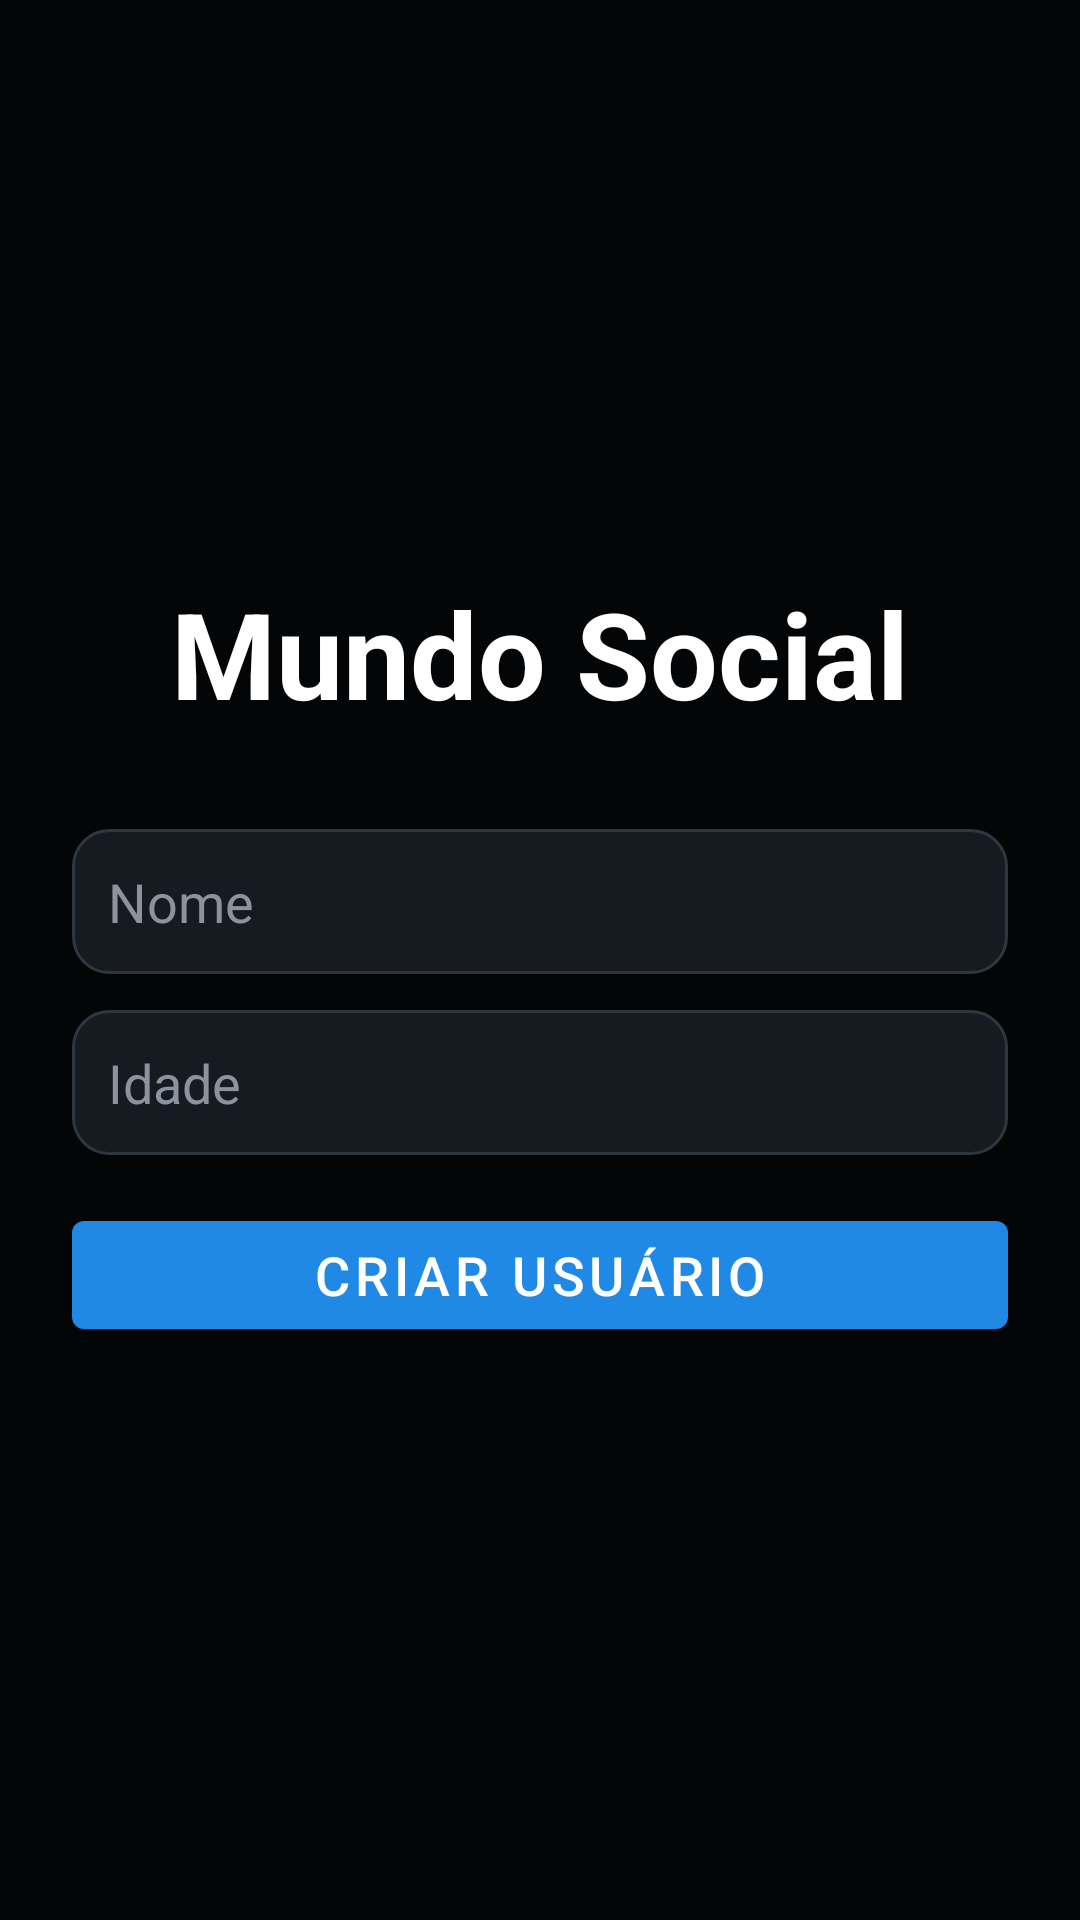

Reconstruct the res/layout file that produces this screen, plus the resources it refers to.
<!-- AndroidManifest.xml: application theme Theme.MundoSocial -->
<!-- res/layout/activity_cadastro_usuario.xml -->
<?xml version="1.0" encoding="utf-8"?>
<FrameLayout
    xmlns:android="http://schemas.android.com/apk/res/android"
    android:layout_width="match_parent"
    android:layout_height="match_parent">

    
    <ImageView
        android:id="@+id/imgFundo"
        android:layout_width="match_parent"
        android:layout_height="873dp"
        android:adjustViewBounds="true"
        android:scaleType="centerInside"
        android:scaleX="1.3"
        android:scaleY="1.3"
        android:src="@drawable/fundo_login"
        android:translationY="60dp" />

    
    <LinearLayout
        android:orientation="vertical"
        android:padding="24dp"
        android:layout_width="match_parent"
        android:layout_height="match_parent"
        android:gravity="center"
        android:background="#B3000000">

        
        <TextView
            android:id="@+id/tituloApp"
            android:layout_width="match_parent"
            android:layout_height="wrap_content"
            android:text="Mundo Social"
            android:textColor="#FFFF"
            android:textSize="40sp"
            android:textStyle="bold"
            android:gravity="center"
            android:layout_marginBottom="32dp" />

        
        <LinearLayout
            android:orientation="vertical"
            android:layout_width="match_parent"
            android:layout_height="wrap_content">

            <EditText
                android:id="@+id/editNome"
                android:hint="Nome"
                android:layout_width="match_parent"
                android:layout_height="wrap_content"
                android:textColor="#C9D1D9"
                android:textColorHint="#8B949E"
                android:background="@drawable/edittext_background"
                android:layout_marginBottom="12dp" />

            <EditText
                android:id="@+id/editIdade"
                android:hint="Idade"
                android:inputType="number"
                android:layout_width="match_parent"
                android:layout_height="wrap_content"
                android:textColor="#C9D1D9"
                android:textColorHint="#8B949E"
                android:background="@drawable/edittext_background"
                android:padding="12dp"
                android:layout_marginBottom="16dp" />

            <com.google.android.material.button.MaterialButton
                style="@style/Widget.MundoSocial.BotaoPrimario"
                android:id="@+id/botaoSalvar"
                android:text="Criar Usuário"
                android:layout_width="match_parent"
                android:layout_height="wrap_content"
                android:textSize="18sp" />
        </LinearLayout>
    </LinearLayout>
</FrameLayout>
<!-- resources referenced by this layout -->
<resources>
  <!-- drawable edittext_background (drawable) -->
  <?xml version="1.0" encoding="utf-8"?>
  <shape xmlns:android="http://schemas.android.com/apk/res/android"
      android:shape="rectangle">
  
      <solid android:color="#161B22"/>
      <stroke android:width="1dp" android:color="#30363D" />
      <corners android:radius="12dp" />
      <padding
          android:left="12dp"
          android:top="12dp"
          android:right="12dp"
          android:bottom="12dp"/>
  </shape>
  <style name="Widget.MundoSocial.BotaoPrimario" parent="Widget.MaterialComponents.Button">
          <item name="backgroundTint">#2089E6</item>
          <item name="android:textColor">#FFFFFF</item>
      </style>
  <style name="Theme.MundoSocial" parent="Theme.MaterialComponents.DayNight.NoActionBar">
          <item name="colorPrimary">#2089E6</item>
          <item name="colorPrimaryVariant">#204BE6</item>
          <item name="colorOnPrimary">#FFFFFF</item>
          <item name="colorSecondary">#3420E6</item>
          <item name="colorOnSecondary">#FFFFFF</item>
          <item name="android:colorBackground">#0D1117</item>
          <item name="colorSurface">#404866</item>
          <item name="colorOnSurface">#C9D1D9</item>
          <item name="android:textColorPrimary">#C9D1D9</item>
          <item name="android:textColorSecondary">#8B949E</item>
      </style>
</resources>
